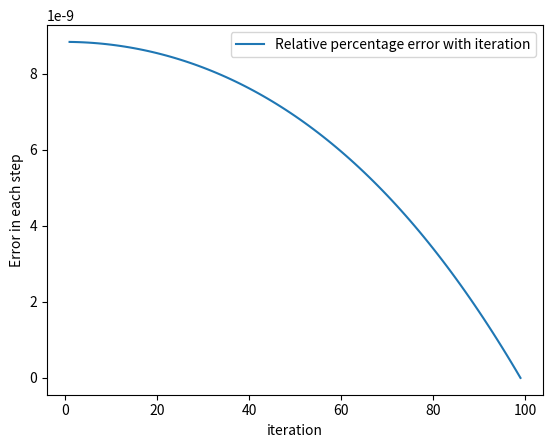
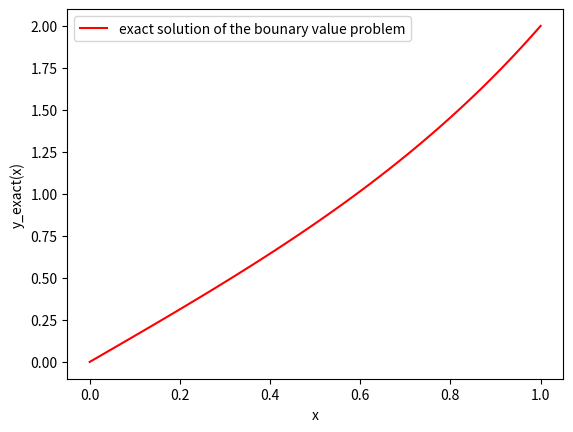
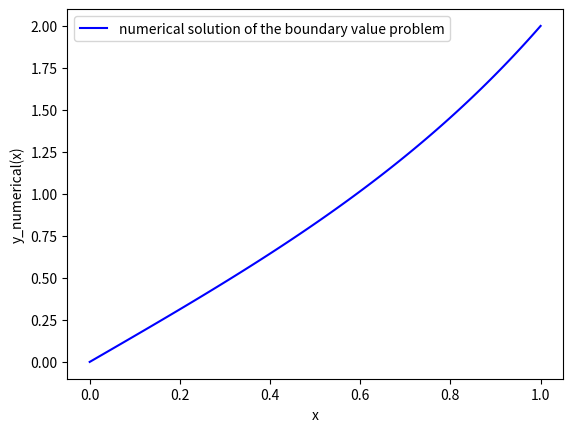

Recreate these plots in Python, in order.
#Question 8:
# [redacted]
from scipy.integrate import solve_bvp
import numpy as np
import matplotlib.pyplot as plt
def y_exact(x):#The Correct solution 
	return np.exp(2)*pow((np.exp(4)-1),-1)*(np.exp(2*x)-np.exp(-2*x))+x
def func(x, y):# The differential equation 
	return np.vstack((y[1], 4*(y[0]-x)))

def boundar_condition(ya, yb):# the boundary values 
	return np.array([ya[0], yb[0]-2])
x=np.linspace(0,1,100)# initial value and final value of x are 0 and 1 respectively. 100 is the numpoints
error=np.zeros(len(x))
y=np.zeros(len(x))
y1= np.zeros((2, x.size))
solution=solve_bvp(func, boundar_condition, x, y1)# boundary value prob by scipy
y_numerical=solution.sol(x)[0]# numerical solution
iteration=[]
for i in range(len(x)):
      y[i]=y_exact(x[i])
      iteration.append(i)
      error[i]=((y_numerical[i]-y[i])*100)/(y[i])# relative percentage error
      print('Number of step:',i+1, 'Relative Error:',error[i])
plt.subplots()
plt.plot(iteration,error,label="Relative percentage error with iteration")
plt.xlabel('iteration')
plt.ylabel('Error in each step')
plt.legend()
plt.subplots()
plt.plot(x,y,'r',label="exact solution of the bounary value problem")
plt.ylabel('y_exact(x)')
plt.xlabel('x')
plt.legend()
plt.subplots()
plt.plot(x,y_numerical,'b',label="numerical solution of the boundary value problem")
plt.ylabel('y_numerical(x)')
plt.xlabel('x')
plt.legend()


plt.show()
